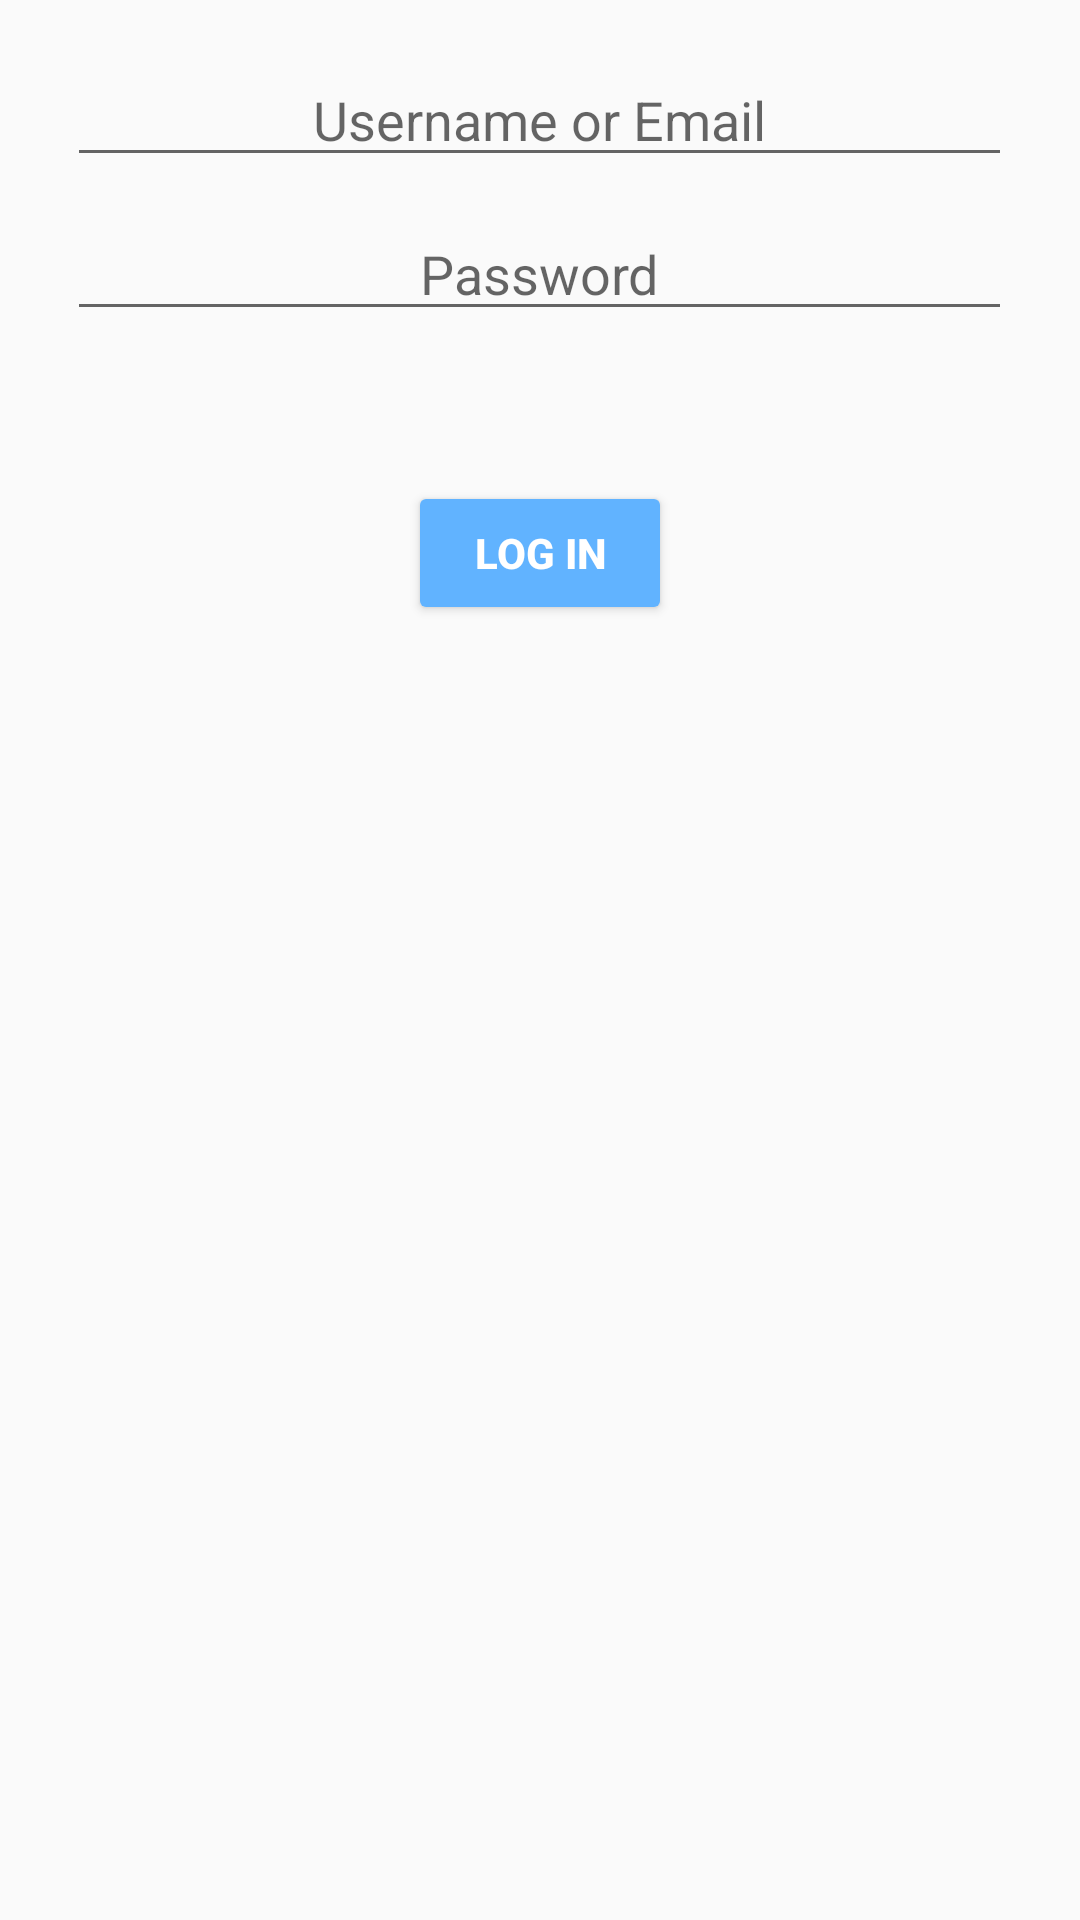

The Android layout XML behind this screen, and the referenced resources:
<!-- AndroidManifest.xml: application theme AppTheme -->
<!-- res/layout/activity_login.xml -->
<?xml version="1.0" encoding="utf-8"?>
<android.support.constraint.ConstraintLayout xmlns:android="http://schemas.android.com/apk/res/android"
    xmlns:app="http://schemas.android.com/apk/res-auto"
    xmlns:tools="http://schemas.android.com/tools"
    android:layout_width="match_parent"
    android:layout_height="match_parent"
    tools:context=".Login">

    <android.support.constraint.Guideline
        android:id="@+id/guideline4"
        android:layout_width="wrap_content"
        android:layout_height="wrap_content"
        android:orientation="horizontal"
        app:layout_constraintEnd_toEndOf="parent"
        app:layout_constraintGuide_percent="0.2"
        app:layout_constraintStart_toStartOf="parent" />

    <LinearLayout
        android:layout_width="0dp"
        android:layout_height="0dp"
        android:orientation="vertical"
        android:layout_margin="8dp"
        android:gravity="center"
        app:layout_constraintBottom_toTopOf="@+id/guideline4"
        app:layout_constraintEnd_toEndOf="parent"
        app:layout_constraintStart_toStartOf="parent"
        app:layout_constraintTop_toTopOf="parent">

        <EditText
            android:id="@+id/username"
            android:layout_width="wrap_content"
            android:layout_height="wrap_content"
            android:ems="15"
            android:hint="@string/username_or_email"
            android:gravity="center"
            android:inputType="text"
            android:importantForAutofill="no" />

        <EditText
            android:id="@+id/password"
            android:layout_width="wrap_content"
            android:layout_height="wrap_content"
            android:ems="15"
            android:gravity="center"
            android:hint="@string/password"
            android:layout_marginTop="10dp"
            android:inputType="textPassword"
            android:importantForAutofill="no" />
    </LinearLayout>

    <Button
        android:backgroundTint="@color/colorPrimaryDark"
        android:textStyle="bold"
        android:textColor="@color/white"
        android:id="@+id/loginButton"
        android:layout_width="wrap_content"
        android:layout_height="wrap_content"
        android:gravity="center"
        android:text="@string/log_in"
        app:layout_constraintBottom_toBottomOf="parent"
        app:layout_constraintEnd_toEndOf="parent"
        app:layout_constraintStart_toStartOf="parent"
        app:layout_constraintTop_toTopOf="@+id/guideline4"
        app:layout_constraintVertical_bias="0.07" />
</android.support.constraint.ConstraintLayout>
<!-- resources referenced by this layout -->
<resources>
  <color name="colorPrimaryDark">#61b3ff</color>
  <color name="white">#FFFFFF</color>
  <string name="log_in">Log In</string>
  <string name="password">Password</string>
  <string name="username_or_email">Username or Email</string>
  <style name="AppTheme" parent="Theme.AppCompat.Light.DarkActionBar">
          
          <item name="colorPrimary">@color/colorPrimary</item>
          <item name="colorPrimaryDark">@color/colorPrimaryDark</item>
          <item name="colorAccent">@color/colorAccent</item>
      </style>
  <color name="colorPrimary">#61b3ff</color>
  <color name="colorAccent">#61b3ff</color>
</resources>
